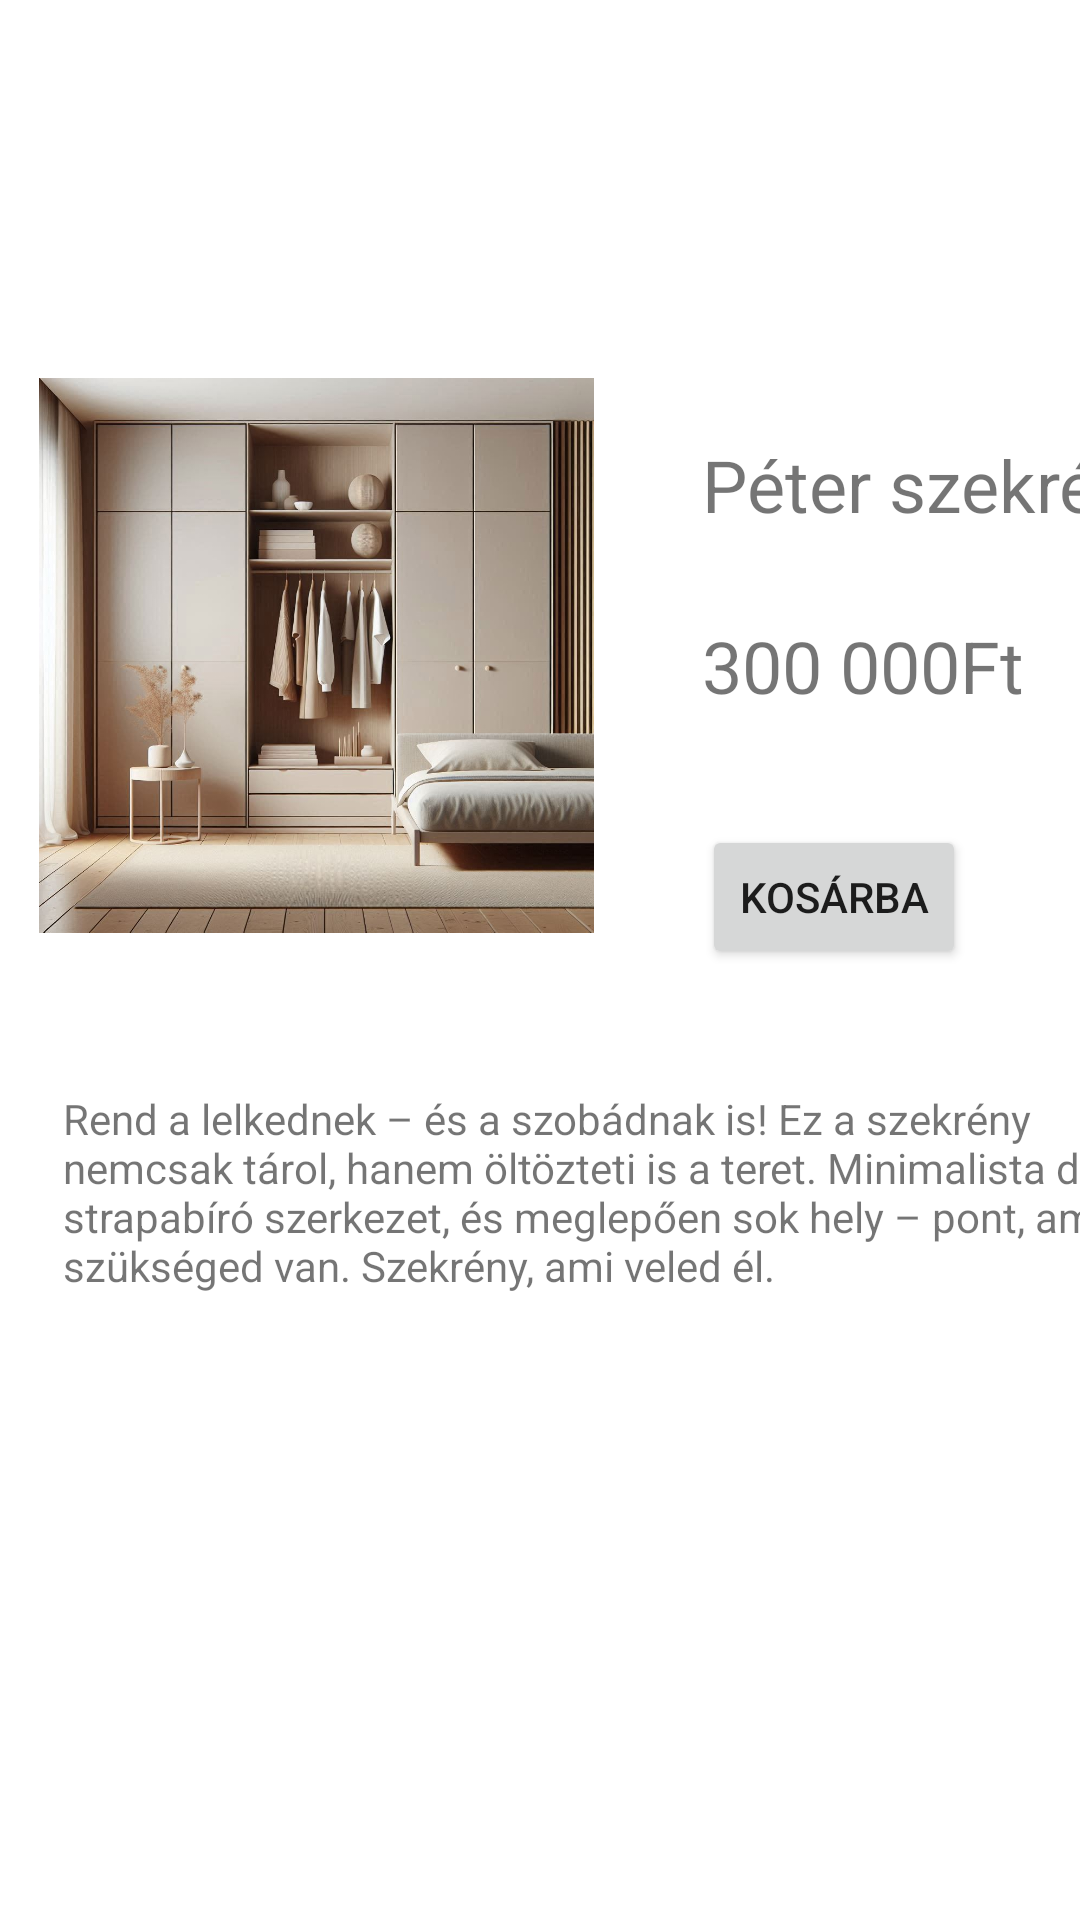

Write the Android layout XML for this screen, with the resource values it uses.
<!-- AndroidManifest.xml: application theme Theme.Butorbolt -->
<!-- res/layout/activity_termek3.xml -->
<?xml version="1.0" encoding="utf-8"?>
<androidx.constraintlayout.widget.ConstraintLayout xmlns:android="http://schemas.android.com/apk/res/android"
    xmlns:app="http://schemas.android.com/apk/res-auto"
    xmlns:tools="http://schemas.android.com/tools"
    android:id="@+id/main"
    android:layout_width="match_parent"
    android:layout_height="match_parent"
    tools:context=".Termek3Activity">
    <ScrollView
        android:layout_width="match_parent"
        android:layout_height="0dp"
        android:layout_marginTop="100dp"
        android:layout_marginBottom="30dp"
        android:fillViewport="true"
        app:layout_constraintTop_toTopOf="parent"
        app:layout_constraintBottom_toBottomOf="parent">
        <androidx.constraintlayout.widget.ConstraintLayout
            android:layout_width="match_parent"
            android:layout_height="wrap_content">


            <ImageView
                android:id="@+id/imageView"
                android:layout_width="185dp"
                android:layout_height="218dp"
                android:src="@drawable/szekreny3"
                app:layout_constraintBottom_toBottomOf="parent"
                app:layout_constraintEnd_toEndOf="parent"
                app:layout_constraintHorizontal_bias="0.075"
                app:layout_constraintStart_toStartOf="parent"
                app:layout_constraintTop_toTopOf="parent"
                app:layout_constraintVertical_bias="0.032"
                android:onClick="mentesGombClicked"
                android:contentDescription="szekrény"/>

            <TextView
                android:id="@+id/textView4"
                android:layout_width="wrap_content"
                android:layout_height="wrap_content"
                android:layout_marginStart="36dp"
                android:layout_marginTop="36dp"
                android:text="Péter szekrény"
                android:textSize="24sp"
                app:layout_constraintEnd_toEndOf="parent"
                app:layout_constraintHorizontal_bias="0.0"
                app:layout_constraintStart_toEndOf="@+id/imageView"
                app:layout_constraintTop_toTopOf="@+id/imageView" />

            <TextView
                android:id="@+id/textView5"
                android:layout_width="372dp"
                android:layout_height="wrap_content"
                android:layout_marginStart="8dp"
                android:layout_marginTop="36dp"
                android:text="Rend a lelkednek – és a szobádnak is! Ez a szekrény nemcsak tárol, hanem öltözteti is a teret. Minimalista dizájn, strapabíró szerkezet, és meglepően sok hely – pont, amire szükséged van. Szekrény, ami veled él."
                app:layout_constraintStart_toStartOf="@+id/imageView"
                app:layout_constraintTop_toBottomOf="@+id/imageView" />

            <TextView
                android:id="@+id/textView6"
                android:layout_width="wrap_content"
                android:layout_height="wrap_content"
                android:layout_marginTop="28dp"
                android:text="300 000Ft"
                android:textSize="24sp"
                app:layout_constraintStart_toStartOf="@+id/textView4"
                app:layout_constraintTop_toBottomOf="@+id/textView4" />

            <Button
                android:id="@+id/button2"
                android:layout_width="wrap_content"
                android:layout_height="wrap_content"
                android:layout_marginTop="37dp"
                android:text="Kosárba"
                app:layout_constraintStart_toStartOf="@+id/textView6"
                app:layout_constraintTop_toBottomOf="@+id/textView6"
                android:onClick="kosarba"/>
        </androidx.constraintlayout.widget.ConstraintLayout>
    </ScrollView>

</androidx.constraintlayout.widget.ConstraintLayout>
<!-- resources referenced by this layout -->
<resources>
  <!-- drawable szekreny3: png bitmap (drawable, 129669 bytes) -->
  <style name="Theme.Butorbolt" parent="Theme.MaterialComponents.DayNight.DarkActionBar">
          
          <item name="colorPrimary">@color/purple_500</item>
          <item name="colorPrimaryVariant">@color/purple_700</item>
          <item name="colorOnPrimary">@color/white</item>
          
          <item name="colorSecondary">@color/teal_200</item>
          <item name="colorSecondaryVariant">@color/teal_700</item>
          <item name="colorOnSecondary">@color/black</item>
          
          <item name="android:statusBarColor">?attr/colorPrimaryVariant</item>
          
      </style>
  <!-- not gathered from this repository: default colours our renderer supplied (Android Studio template values) -->
  <color name="purple_500">#FF6200EE</color>
  <color name="purple_700">#FF3700B3</color>
  <color name="teal_200">#FF03DAC5</color>
  <color name="teal_700">#FF018786</color>
  <color name="black">#FF000000</color>
  <color name="white">#FFFFFFFF</color>
</resources>
